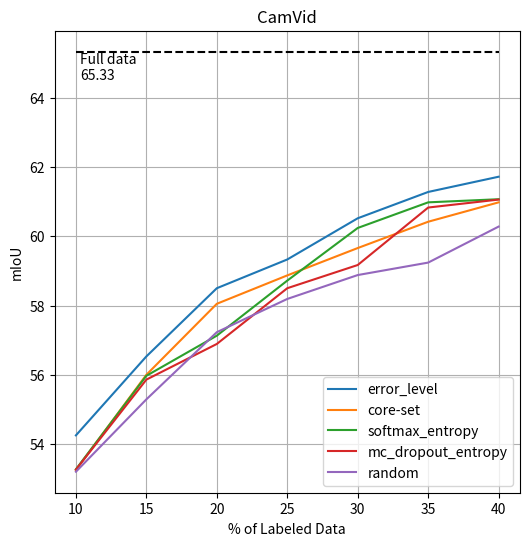

Generate this figure with matplotlib:
import matplotlib.pyplot as plt
import numpy as np

# step=5 存在引入不稳定，因为每次引入的数据量太少了?
# 但是 step=10 同样 percent 数据，性能要低于 step=5
steps = list(range(10, 41, 5))

eval_mIoUs_bs8 = {
    'error_mask_ceal': [52.43, 60.81, 61.89, 62.69, 62.79, 62.98, 63.35],  # 12h17m47s
    'error_mask': [52.44, 61.11, 62.31, 64.02, 64.48, 64.81, 63.64],  # 9h46m39s
    'error_image_human': [52.29, 54.96, 56.25, 56.18, 59.31, 60.61, 60.47],
    'error_image_target': [52.25, 55.20, 57.08, 56.79, 59.02, 60.51, 60.30],
    'random': [51.95, 54.05, 56.21, 55.96, 57.71, 58.74, 60.12],  # 1h37m16s
    'softmax_confidence': [52.05, 54.74, 55.19, 57.47, 58.83, 59.08, 59.46],  # 2h36m54s
    'softmax_entropy': [51.85, 55.85, 55.77, 57.32, 59.41, 59.70, 60.64],  # 2h5m35s
    'mc_dropout_entropy': [52.01, 54.84, 55.88, 57.17, 58.59, 59.55, 61.13],  # 1h30m16s，应该更慢一些
    'core-set': [52.35, 53.59, 56.34, 57.61, 59.05, 58.54, 59.83],
    'ceal': [52.23, 57.21, 55.67, 58.87, 59.91, 60.88, 61.74],
}
full_bs8 = 62.85

eval_mIoUs_bs4 = {
    # 'error_image_human': [54.22, 56.84, 58.95, 59.20, 60.72, 61.10, 62.63],
    # 'error_coreset': [54.23, 57.29, 57.61, 59.34, 60.42, 61.36, 62.32],
    'error_level': [54.25, 56.53, 58.50, 59.33, 60.52, 61.28, 61.72],  # region ratio
    'core-set': [53.25, 56.00, 58.05, 58.87, 59.66, 60.42, 60.98],
    'softmax_entropy': [53.27, 55.97, 57.13, 58.72, 60.24, 60.98, 61.07],
    'mc_dropout_entropy': [53.26, 55.86, 56.89, 58.50, 59.17, 60.83, 61.06],
    'random': [53.20, 55.29, 57.23, 58.19, 58.88, 59.24, 60.28],
}
full_bs4 = 65.33


def plt_results(data, full_upper):
    plt.figure(figsize=(6, 6))
    plt.grid()
    plt.title('CamVid')

    for method, evals in data.items():
        plt.plot(steps, evals, '-', label=method)

    plt.hlines(y=full_upper, xmin=10, xmax=40, colors='black', linestyles='--')
    plt.text(10.3, full_upper - 0.8, s=f'Full data\n{full_upper}')

    plt.xlabel('% of Labeled Data')
    plt.ylabel('mIoU')
    plt.legend(loc='lower right')
    plt.show()


pam_class = {
    # 'region_size': [54.01, 56.24, 58.44, 57.46, 59.91, 59.72, 61.03],  # human 不稳定
    'region_mean': [54.02, 57.13, 58.06, 58.68, 59.52, 60.13, 61.35],  # target
    'region_sum': [54.33, 56.68, 57.21, 58.70, 60.18, 61.17, 61.37],  # target
    'region_level': [54.14, 56.53, 58.50, 59.33, 60.52, 61.28, 61.72],  # region ratio
}

pam_noclass = {  # target > human，但前期不是很稳定
    'region_ratio': [53.32, 56.01, 57.08, 58.77, 59.69, 60.42, 62.16],  # error_size / valid_size
}


def plt_pam(data):
    plt.figure(figsize=(6, 6))
    plt.grid()
    plt.title('CamVid')

    for method, evals in data.items():
        plt.plot(steps, evals, '-', label=method)

    plt.xlabel('% of Labeled Data')
    plt.ylabel('mIoU')
    plt.legend(loc='lower right')
    plt.show()


if __name__ == '__main__':
    plt_results(eval_mIoUs_bs4, full_bs4)
    # plt_pam(pam_class)
